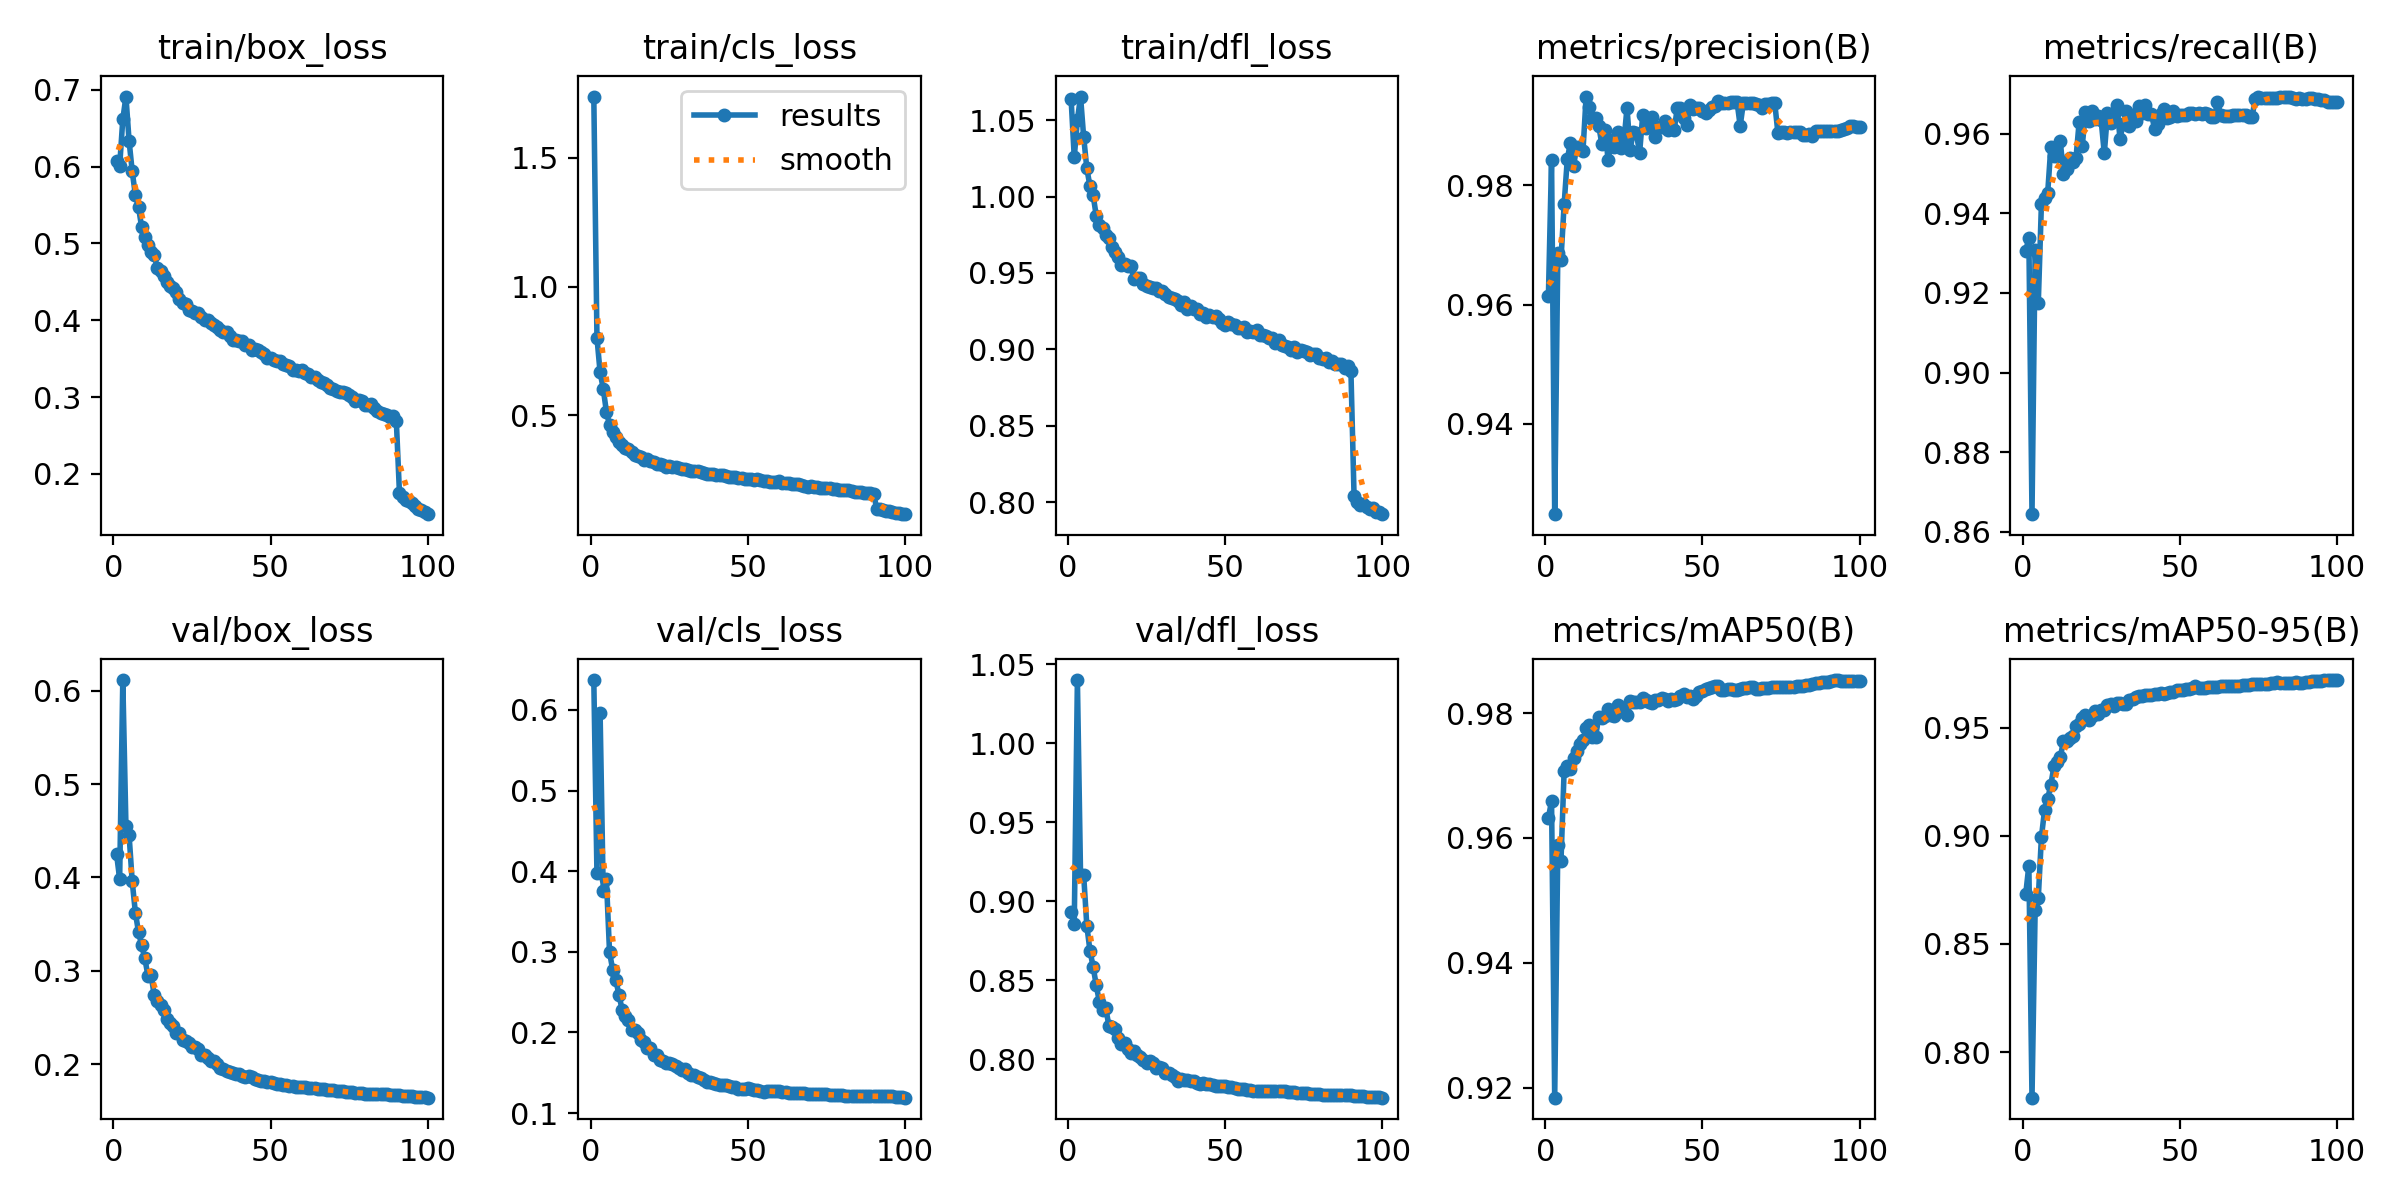

The data file committed next to this chart (first rows):
epoch, time, train/box_loss, train/cls_loss, train/dfl_loss, metrics/precision(B), metrics/recall(B), metrics/mAP50(B), metrics/mAP50-95(B), val/box_loss, val/cls_loss, val/dfl_loss, lr/pg0, lr/pg1, lr/pg2
1, 68.15, 0.6072, 1.737, 1.064, 0.9614, 0.9304, 0.9632, 0.873, 0.4255, 0.637, 0.8931, 0.003328, 0.003328, 0.003328
2, 132.2, 0.6006, 0.8018, 1.026, 0.9843, 0.9339, 0.9659, 0.8862, 0.3984, 0.3972, 0.8855, 0.006595, 0.006595, 0.006595
3, 193.8, 0.6614, 0.6673, 1.05, 0.9248, 0.8644, 0.9184, 0.779, 0.6114, 0.5963, 1.04, 0.009796, 0.009796, 0.009796
4, 254.2, 0.6911, 0.6038, 1.065, 0.9687, 0.9308, 0.9588, 0.8657, 0.4551, 0.3751, 0.9166, 0.009703, 0.009703, 0.009703
5, 316.8, 0.6335, 0.5147, 1.039, 0.9676, 0.9174, 0.9563, 0.8712, 0.4453, 0.3903, 0.9164, 0.009604, 0.009604, 0.009604
6, 378.7, 0.5937, 0.4631, 1.018, 0.9768, 0.9424, 0.9707, 0.8994, 0.3958, 0.2998, 0.8844, 0.009505, 0.009505, 0.009505
7, 439.7, 0.563, 0.4355, 1.007, 0.9843, 0.9438, 0.9715, 0.9119, 0.3624, 0.2777, 0.8687, 0.009406, 0.009406, 0.009406
8, 502, 0.5471, 0.4175, 1.001, 0.9872, 0.9452, 0.971, 0.9172, 0.3414, 0.2646, 0.8586, 0.009307, 0.009307, 0.009307
9, 563.7, 0.5212, 0.3962, 0.9873, 0.9832, 0.9567, 0.9729, 0.9236, 0.3274, 0.2471, 0.8468, 0.009208, 0.009208, 0.009208
10, 624.1, 0.5081, 0.3841, 0.9811, 0.9865, 0.9544, 0.974, 0.9323, 0.3135, 0.2281, 0.8363, 0.009109, 0.009109, 0.009109
11, 686.8, 0.498, 0.3731, 0.9796, 0.9861, 0.9544, 0.975, 0.9342, 0.2948, 0.2205, 0.8309, 0.00901, 0.00901, 0.00901
12, 748.6, 0.489, 0.3685, 0.9749, 0.9858, 0.9581, 0.9756, 0.9362, 0.2954, 0.2151, 0.8328, 0.008911, 0.008911, 0.008911
13, 809.3, 0.4844, 0.359, 0.9726, 0.9949, 0.9499, 0.9775, 0.9437, 0.2738, 0.2027, 0.8214, 0.008812, 0.008812, 0.008812
14, 872, 0.4683, 0.3468, 0.967, 0.9932, 0.951, 0.9781, 0.944, 0.2679, 0.2032, 0.8206, 0.008713, 0.008713, 0.008713
15, 933.2, 0.4636, 0.3417, 0.9639, 0.9912, 0.954, 0.9762, 0.9451, 0.2631, 0.1992, 0.819, 0.008614, 0.008614, 0.008614
16, 993.6, 0.4576, 0.3375, 0.9605, 0.9914, 0.953, 0.9762, 0.9461, 0.2577, 0.1907, 0.8137, 0.008515, 0.008515, 0.008515
17, 1056, 0.4491, 0.3283, 0.9552, 0.99, 0.9539, 0.9793, 0.9506, 0.2485, 0.1878, 0.8096, 0.008416, 0.008416, 0.008416
18, 1118, 0.4442, 0.329, 0.9556, 0.9869, 0.9629, 0.9792, 0.9514, 0.2436, 0.1811, 0.8102, 0.008317, 0.008317, 0.008317
19, 1178, 0.442, 0.324, 0.9545, 0.9894, 0.957, 0.9795, 0.9543, 0.2412, 0.1808, 0.8068, 0.008218, 0.008218, 0.008218
20, 1241, 0.4369, 0.3201, 0.9545, 0.9842, 0.9654, 0.9807, 0.9556, 0.2332, 0.1724, 0.8039, 0.008119, 0.008119, 0.008119
21, 1302, 0.4273, 0.3113, 0.9462, 0.9875, 0.9633, 0.9797, 0.9535, 0.2332, 0.1716, 0.8054, 0.00802, 0.00802, 0.00802
22, 1362, 0.4227, 0.3103, 0.9466, 0.9865, 0.9657, 0.9795, 0.9553, 0.226, 0.1661, 0.803, 0.007921, 0.007921, 0.007921
23, 1425, 0.4213, 0.3079, 0.9469, 0.9889, 0.9637, 0.9813, 0.9575, 0.2248, 0.1643, 0.8014, 0.007822, 0.007822, 0.007822
24, 1486, 0.4132, 0.3011, 0.9426, 0.9862, 0.9644, 0.9804, 0.9561, 0.2223, 0.1618, 0.7994, 0.007723, 0.007723, 0.007723
25, 1546, 0.4126, 0.3046, 0.9417, 0.9873, 0.9633, 0.9807, 0.9579, 0.2187, 0.162, 0.7976, 0.007624, 0.007624, 0.007624
26, 1609, 0.41, 0.2999, 0.9406, 0.993, 0.955, 0.9796, 0.9579, 0.2184, 0.1614, 0.7987, 0.007525, 0.007525, 0.007525
27, 1670, 0.4101, 0.2981, 0.9399, 0.9859, 0.965, 0.982, 0.9602, 0.2162, 0.1583, 0.7979, 0.007426, 0.007426, 0.007426
28, 1731, 0.404, 0.2968, 0.9404, 0.989, 0.9625, 0.9817, 0.9608, 0.2097, 0.1565, 0.7948, 0.007327, 0.007327, 0.007327
29, 1795, 0.4005, 0.2918, 0.9383, 0.9887, 0.965, 0.9818, 0.96, 0.2094, 0.1531, 0.7953, 0.007228, 0.007228, 0.007228
30, 1855, 0.4001, 0.2909, 0.9383, 0.9854, 0.9672, 0.9818, 0.9615, 0.207, 0.1545, 0.7946, 0.007129, 0.007129, 0.007129
31, 1915, 0.3965, 0.2869, 0.9363, 0.9918, 0.9587, 0.9825, 0.9614, 0.203, 0.1492, 0.7913, 0.00703, 0.00703, 0.00703
32, 1978, 0.3932, 0.2848, 0.934, 0.9896, 0.9625, 0.9821, 0.9607, 0.2031, 0.1477, 0.7914, 0.006931, 0.006931, 0.006931
33, 2038, 0.3906, 0.2843, 0.9336, 0.99, 0.9657, 0.9818, 0.961, 0.1998, 0.1467, 0.79, 0.006832, 0.006832, 0.006832
34, 2099, 0.3879, 0.2834, 0.9332, 0.9915, 0.9619, 0.9816, 0.9629, 0.196, 0.1443, 0.7885, 0.006733, 0.006733, 0.006733
35, 2161, 0.3846, 0.2817, 0.9317, 0.9882, 0.9647, 0.9821, 0.9632, 0.1944, 0.1433, 0.7864, 0.006634, 0.006634, 0.006634
36, 2221, 0.3847, 0.2775, 0.9289, 0.9898, 0.9632, 0.9821, 0.9643, 0.1932, 0.1406, 0.7875, 0.006535, 0.006535, 0.006535
37, 2282, 0.3789, 0.2735, 0.931, 0.9898, 0.9668, 0.9824, 0.9646, 0.1911, 0.1388, 0.7869, 0.006436, 0.006436, 0.006436
38, 2344, 0.3747, 0.2717, 0.9261, 0.9908, 0.9651, 0.9823, 0.9646, 0.1903, 0.139, 0.7871, 0.006337, 0.006337, 0.006337
39, 2405, 0.3749, 0.272, 0.9281, 0.9892, 0.9672, 0.9819, 0.9652, 0.1898, 0.1369, 0.7862, 0.006238, 0.006238, 0.006238
40, 2467, 0.3732, 0.268, 0.9261, 0.9899, 0.965, 0.9822, 0.9651, 0.189, 0.1364, 0.7861, 0.006139, 0.006139, 0.006139
41, 2528, 0.3727, 0.2697, 0.9264, 0.9893, 0.9649, 0.9821, 0.9649, 0.1877, 0.1346, 0.7853, 0.00604, 0.00604, 0.00604
42, 2589, 0.3676, 0.2683, 0.9233, 0.993, 0.9611, 0.9823, 0.9654, 0.1862, 0.1344, 0.7844, 0.005941, 0.005941, 0.005941
43, 2650, 0.368, 0.2666, 0.9235, 0.993, 0.9623, 0.9828, 0.9656, 0.1873, 0.1354, 0.7851, 0.005842, 0.005842, 0.005842
44, 2712, 0.3619, 0.262, 0.921, 0.9913, 0.965, 0.983, 0.9658, 0.1861, 0.1339, 0.7847, 0.005743, 0.005743, 0.005743
45, 2772, 0.3627, 0.2602, 0.9225, 0.9901, 0.9662, 0.9825, 0.9656, 0.1845, 0.1323, 0.7842, 0.005644, 0.005644, 0.005644
46, 2834, 0.3614, 0.2593, 0.9215, 0.9935, 0.9639, 0.9827, 0.9659, 0.1833, 0.1322, 0.7836, 0.005545, 0.005545, 0.005545
47, 2896, 0.3588, 0.259, 0.9221, 0.9929, 0.9641, 0.9822, 0.9662, 0.1825, 0.1304, 0.7833, 0.005446, 0.005446, 0.005446
48, 2956, 0.3559, 0.2571, 0.92, 0.993, 0.9656, 0.9827, 0.9662, 0.1815, 0.13, 0.783, 0.005347, 0.005347, 0.005347
49, 3018, 0.3514, 0.2549, 0.9173, 0.9931, 0.9645, 0.9834, 0.9672, 0.1809, 0.1301, 0.7832, 0.005248, 0.005248, 0.005248
50, 3079, 0.3513, 0.2534, 0.9159, 0.9925, 0.9646, 0.9836, 0.9675, 0.1804, 0.1307, 0.7831, 0.005149, 0.005149, 0.005149
51, 3139, 0.3487, 0.2522, 0.9178, 0.9921, 0.9648, 0.9838, 0.9675, 0.1799, 0.1295, 0.7827, 0.00505, 0.00505, 0.00505
52, 3201, 0.3465, 0.2495, 0.9163, 0.9927, 0.9648, 0.9839, 0.9679, 0.1792, 0.1288, 0.7822, 0.004951, 0.004951, 0.004951
53, 3262, 0.3467, 0.2514, 0.916, 0.9931, 0.9652, 0.9842, 0.968, 0.1788, 0.1282, 0.7821, 0.004852, 0.004852, 0.004852
54, 3323, 0.3434, 0.25, 0.9141, 0.9934, 0.9652, 0.9843, 0.9683, 0.1779, 0.1277, 0.7815, 0.004753, 0.004753, 0.004753
55, 3385, 0.3413, 0.2468, 0.9141, 0.9941, 0.965, 0.9843, 0.969, 0.1772, 0.1266, 0.7814, 0.004654, 0.004654, 0.004654
56, 3446, 0.3407, 0.2448, 0.9143, 0.9938, 0.9652, 0.9837, 0.9682, 0.1768, 0.1268, 0.7812, 0.004555, 0.004555, 0.004555
57, 3506, 0.3352, 0.2419, 0.9111, 0.9939, 0.9648, 0.9837, 0.9684, 0.1764, 0.127, 0.7809, 0.004456, 0.004456, 0.004456
58, 3568, 0.3357, 0.241, 0.9122, 0.9939, 0.9651, 0.9838, 0.9684, 0.176, 0.1272, 0.7805, 0.004357, 0.004357, 0.004357
59, 3629, 0.3342, 0.2415, 0.911, 0.994, 0.9649, 0.9838, 0.9686, 0.1756, 0.127, 0.7803, 0.004258, 0.004258, 0.004258
60, 3688, 0.3346, 0.244, 0.9128, 0.994, 0.9642, 0.9836, 0.9687, 0.1754, 0.1273, 0.7802, 0.004159, 0.004159, 0.004159
... 40 more rows
